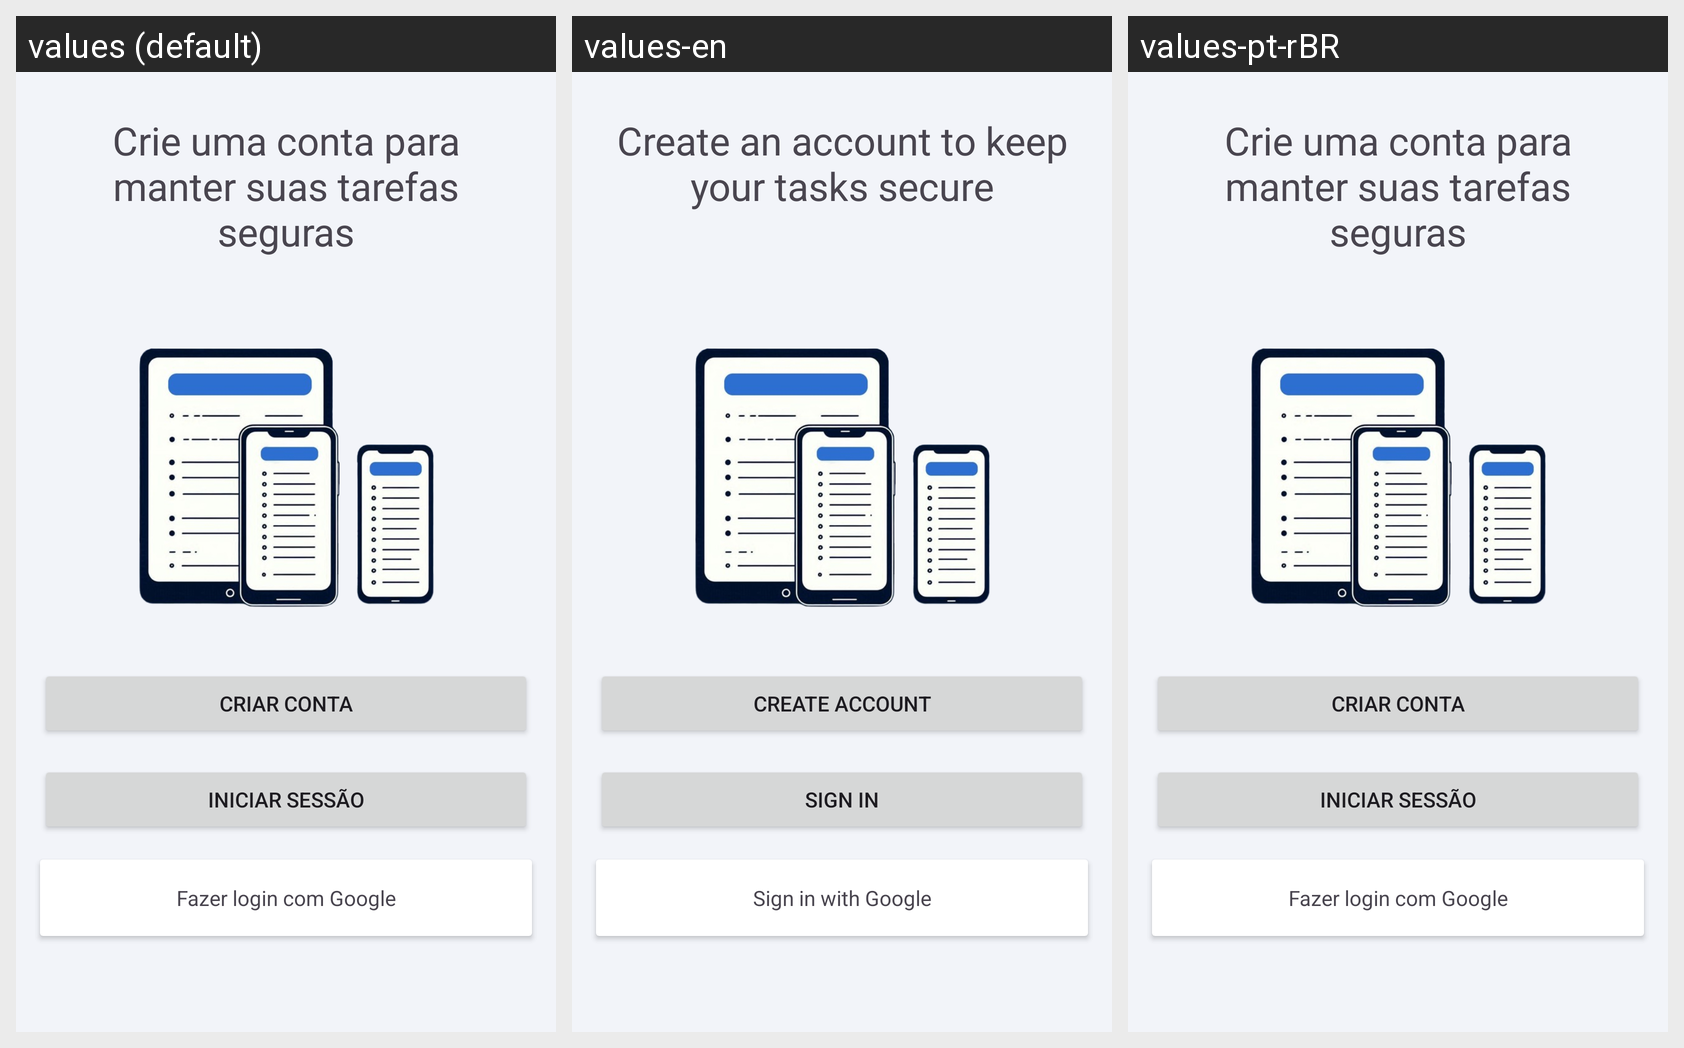

Locale-by-locale string values for the Android screen shown in this grid:
Android screen res/layout/fragment_reception.xml rendered under 3 locales, left to right: values (default), values-en, values-pt-rBR. Device: Nexus 5 (rendered at 1080×1920; each locale shown at half size, 540×960, under a caption strip naming it); theme Theme.KanBase.
Strings drawn on this screen, with the default value and each locale's value (text and hints the layout hard-codes, and strings that could not be matched under every locale, appear in the picture but are not listed):

crie_uma_conta_para_manter_suas_tarefas_seguras
  values: Crie uma conta para manter suas tarefas seguras
  values-en: Create an account to keep your tasks secure
  values-pt-rBR: Crie uma conta para manter suas tarefas seguras

criar_conta
  values: Criar conta
  values-en: Create account
  values-pt-rBR: Criar conta

iniciar_sessao
  values: Iniciar sessão
  values-en: Sign in
  values-pt-rBR: Iniciar sessão

fazer_login_com_google
  values: Fazer login com Google
  values-en: Sign in with Google
  values-pt-rBR: Fazer login com Google
